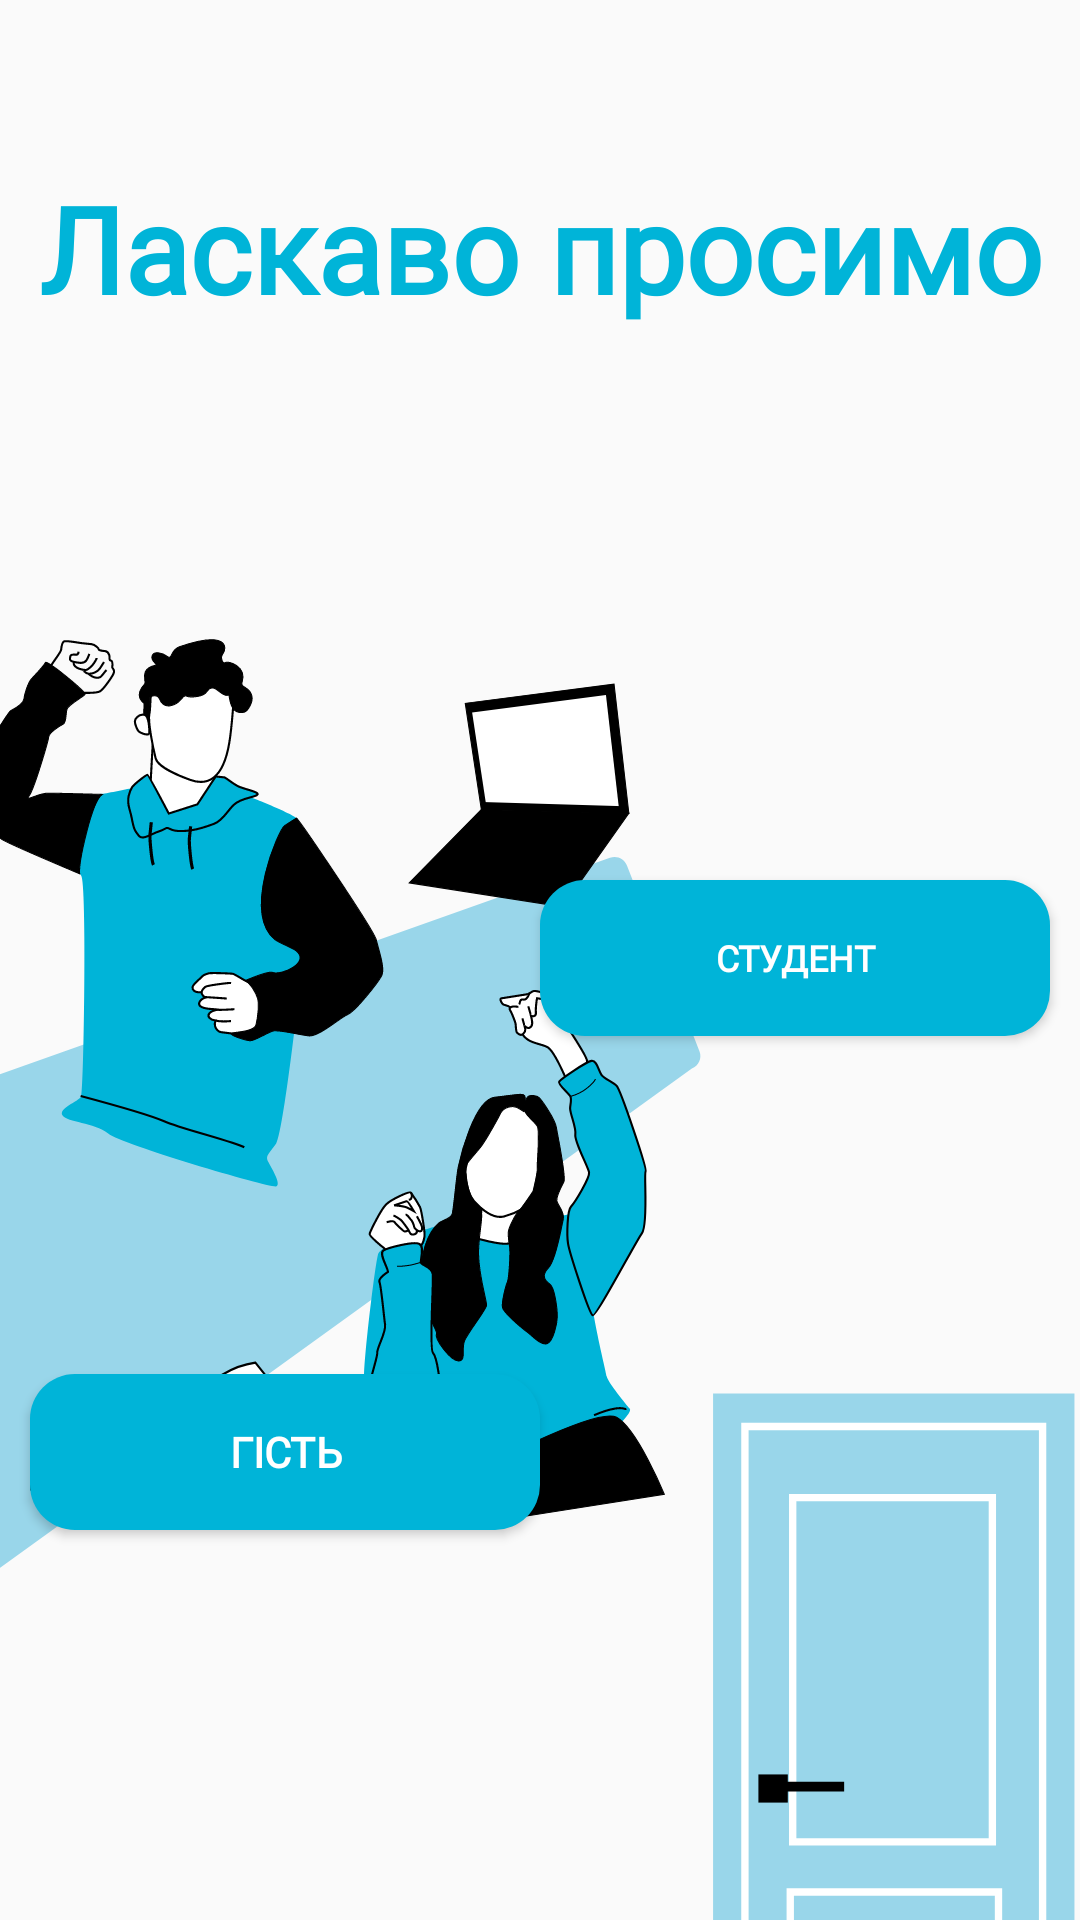

Here is an Android app screen rendered from its layout file. Give the layout XML and the strings, colors and styles it references.
<!-- AndroidManifest.xml: application theme Theme.FreeWill -->
<!-- res/layout/activity_choose_page.xml -->
<?xml version="1.0" encoding="utf-8"?>
<androidx.constraintlayout.widget.ConstraintLayout xmlns:android="http://schemas.android.com/apk/res/android"
    xmlns:app="http://schemas.android.com/apk/res-auto"
    xmlns:tools="http://schemas.android.com/tools"
    android:layout_width="match_parent"
    android:layout_height="match_parent"
    tools:context=".Choose_page_activity">

    <TextView
        android:id="@+id/welcome_text"
        android:layout_width="match_parent"
        android:layout_height="75dp"
        android:layout_marginTop="56dp"
        android:fontFamily="@font/comfortaa"
        android:shadowColor="@color/dark_blue"
        android:text="@string/choose_page"
        android:textAlignment="center"
        android:textColor="@color/dark_blue"
        android:textSize="40sp"
        android:textStyle="bold"
        app:layout_constraintEnd_toEndOf="parent"
        app:layout_constraintHorizontal_bias="0.0"
        app:layout_constraintStart_toStartOf="parent"
        app:layout_constraintTop_toTopOf="parent" />

    <ImageView
        android:id="@+id/imageView"
        android:layout_width="match_parent"
        android:layout_height="417dp"
        android:layout_marginStart="-19dp"
        android:layout_marginTop="28dp"
        app:layout_constraintStart_toStartOf="parent"
        app:layout_constraintTop_toBottomOf="@+id/welcome_text"
        app:srcCompat="@drawable/_______"
        tools:ignore="MissingConstraints" />

    <ImageView
        android:id="@+id/imageView2"
        android:layout_width="441dp"
        android:layout_height="815dp"
        android:layout_marginStart="-90dp"
        android:layout_marginTop="-270dp"
        android:layout_marginEnd="-150dp"
        android:layout_marginBottom="-200dp"
        app:layout_constraintBottom_toBottomOf="parent"
        app:layout_constraintEnd_toEndOf="parent"
        app:layout_constraintStart_toEndOf="@+id/button2"
        app:layout_constraintTop_toBottomOf="@+id/imageView"
        app:layout_constraintVertical_bias="0.454"
        app:srcCompat="@drawable/_____"
        tools:ignore="MissingConstraints" />

    <Button
        android:id="@+id/button"
        android:layout_width="170dp"
        android:layout_height="52dp"
        android:layout_marginTop="10dp"
        android:layout_marginEnd="10dp"
        android:layout_marginBottom="90dp"
        android:background="@drawable/btn_shape"
        android:fontFamily="@font/comfortaa"
        android:text="@string/choose_page_btn1"
        android:textColor="@color/white"
        android:textSize="12sp"
        android:textStyle="bold"
        app:layout_constraintBottom_toBottomOf="@+id/imageView"
        app:layout_constraintEnd_toEndOf="parent"
        app:layout_constraintTop_toTopOf="@+id/imageView"
        app:layout_constraintVertical_bias="0.469"
        tools:ignore="MissingConstraints" />

    <Button
        android:id="@+id/button2"
        android:layout_width="170dp"
        android:layout_height="52dp"
        android:layout_marginStart="10dp"
        android:layout_marginBottom="130dp"
        android:background="@drawable/btn_shape"
        android:fontFamily="@font/comfortaa"

        android:text="@string/choose_page_btn2"
        android:textColor="@color/white"
        android:textStyle="bold"
        app:layout_constraintBottom_toBottomOf="parent"
        app:layout_constraintStart_toStartOf="parent"
        tools:ignore="MissingConstraints,TextContrastCheck" />
</androidx.constraintlayout.widget.ConstraintLayout>
<!-- resources referenced by this layout -->
<resources>
  <color name="dark_blue">#00b4d8</color>
  <color name="white">#FFFFFFFF</color>
  <!-- drawable _____ (drawable) -->
  <vector xmlns:android="http://schemas.android.com/apk/res/android"
      android:width="1080dp"
      android:height="1080dp"
      android:viewportWidth="1080"
      android:viewportHeight="1080">
    <path
        android:pathData="M387,242h295v636h-295z"
        android:fillColor="#99D6EA"/>
    <path
        android:pathData="M413,269h243v592h-243z"
        android:strokeWidth="6"
        android:fillColor="#99D6EA"
        android:strokeColor="#FFFFFF"/>
    <path
        android:pathData="M452,327h163v281h-163z"
        android:strokeWidth="6"
        android:fillColor="#99D6EA"
        android:strokeColor="#FFFFFF"/>
    <path
        android:pathData="M450,649h170v150h-170z"
        android:strokeWidth="6"
        android:fillColor="#00000000"
        android:strokeColor="#FFFFFF"/>
    <path
        android:fillColor="#FF000000"
        android:pathData="M424,553h24v23h-24z"/>
    <path
        android:fillColor="#FF000000"
        android:pathData="M432,559h62v8h-62z"/>
  </vector>
  <!-- drawable _______: vector/xml drawable (drawable, 19702 chars, omitted) -->
  <!-- drawable btn_shape (drawable) -->
  <?xml version="1.0" encoding="utf-8"?>
  <shape xmlns:android="http://schemas.android.com/apk/res/android">
      <solid android:color="@color/dark_blue"/>
      <corners
          android:topLeftRadius="15dp"
          android:topRightRadius="15dp"
          android:bottomLeftRadius="15dp"
          android:bottomRightRadius="15dp"
          />
  </shape>
  <string name="choose_page">Ласкаво просимо</string>
  <string name="choose_page_btn1">Студент</string>
  <string name="choose_page_btn2">Гість</string>
  <style name="Theme.FreeWill" parent="Theme.AppCompat.Light.NoActionBar">
          
          <item name="colorPrimary">@color/dark_blue</item>
          <item name="colorPrimaryVariant">@color/black</item>
          <item name="colorOnPrimary">@color/white</item>
          
          <item name="colorSecondary">@color/teal_200</item>
          <item name="colorSecondaryVariant">@color/teal_700</item>
          <item name="colorOnSecondary">@color/black</item>
          
          <item name="android:statusBarColor" tools:targetApi="l">?attr/colorPrimaryVariant</item>
          
  
      </style>
  <color name="black">#FF000000</color>
  <color name="teal_200">#FF03DAC5</color>
  <color name="teal_700">#FF018786</color>
</resources>
